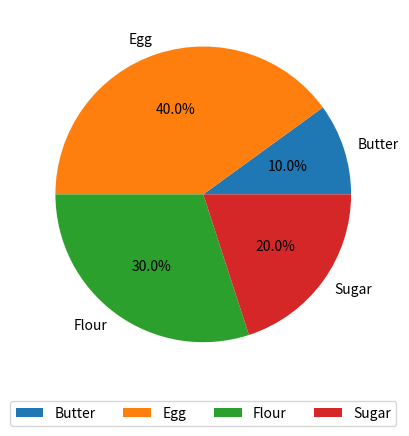

The matplotlib source for this figure:
import matplotlib.pyplot as plt
from matplotlib.pyplot import*
import numpy as np
from numpy import*

quantity = np.array([1, 4, 3, 2])
material = ['Butter', 'Egg', 'Flour', 'Sugar']

plt.pie(quantity, labels = material,  autopct='%1.1f%%')


plt.legend(labels= material, loc='upper center', 
           bbox_to_anchor=(0.5, -0.04), ncol=len(quantity))


plt.show() 